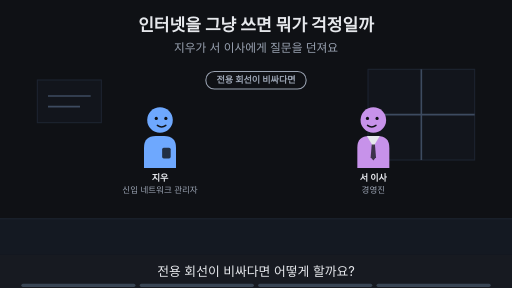
t = 0.00 s
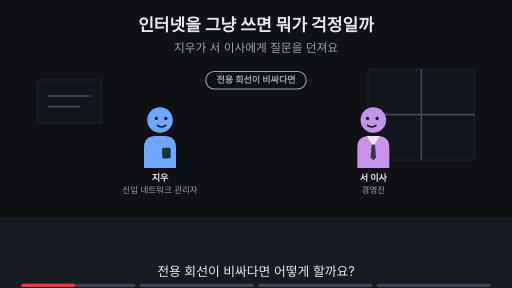
t = 1.88 s
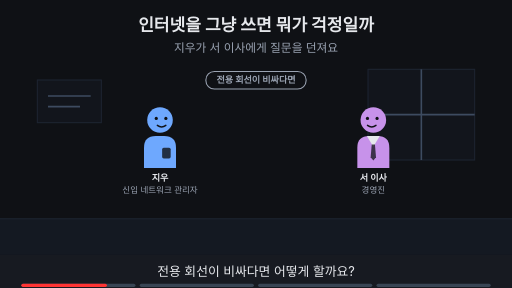
t = 3.00 s
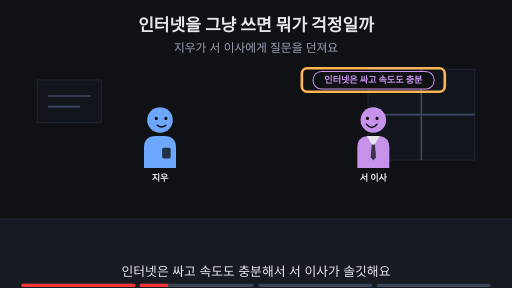
t = 5.00 s
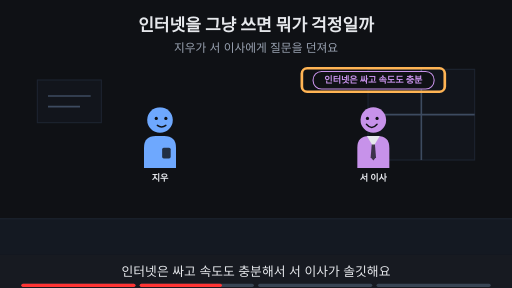
t = 6.88 s
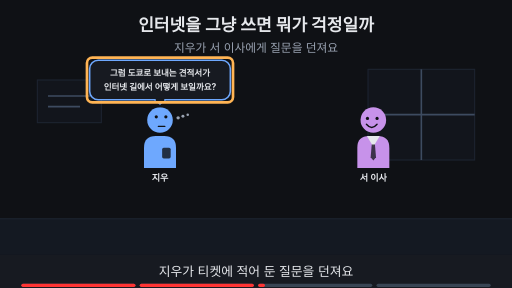
t = 8.24 s

The animated SVG that drew these frames (rendered in a browser with its animation timeline set to each time). Animation: 19 SMIL elements (animate=19); frames cover the first 8.24 s, repeats indefinitely.

<svg xmlns="http://www.w3.org/2000/svg" viewBox="0 0 960 540" width="960" height="540" font-family="-apple-system,'Apple SD Gothic Neo','Segoe UI',sans-serif">
<title>인터넷을 그냥 쓰면 뭐가 걱정일까</title>
<rect width="960" height="540" fill="#0f1115"/>
<text x="480" y="58" text-anchor="middle" font-size="32" font-weight="700" fill="#e6e8ec">인터넷을 그냥 쓰면 뭐가 걱정일까</text>
<text x="480" y="98" text-anchor="middle" font-size="22" fill="#9aa3b2">지우가 서 이사에게 질문을 던져요</text>
<rect x="0" y="410" width="960" height="68" fill="#141922"/><line x1="0" y1="410" x2="960" y2="410" stroke="#1d2431" stroke-width="2"/><rect x="690" y="130" width="200" height="170" fill="#12151c" stroke="#1d2431" stroke-width="2"/><line x1="790" y1="130" x2="790" y2="300" stroke="#3d4b60" stroke-width="3"/><line x1="690" y1="215" x2="890" y2="215" stroke="#3d4b60" stroke-width="3"/><rect x="70" y="150" width="120" height="80" fill="#12151c" stroke="#1d2431" stroke-width="2"/><line x1="90" y1="180" x2="170" y2="180" stroke="#3d4b60" stroke-width="3"/><line x1="90" y1="200" x2="150" y2="200" stroke="#3d4b60" stroke-width="3"/><g opacity="1"><animate attributeName="opacity" values="1;1;0;0" keyTimes="0;0.235;0.250;1" dur="16s" repeatCount="indefinite"/><g transform="translate(300,225) scale(1.0,1.0)"><path d="M-30 90 V52 Q-30 30 -8 30 H8 Q30 30 30 52 V90 Z" fill="#6ea8fe"/><rect x="4" y="52" width="16" height="20" rx="3" fill="#0f1115" fill-opacity="0.8"/><circle r="24" fill="#6ea8fe"/><circle cx="-7" cy="-3" r="3" fill="#0f1115"/><circle cx="11" cy="-3" r="3" fill="#0f1115"/><path d="M-5 10 Q3 16 11 10" fill="none" stroke="#0f1115" stroke-width="2.6" stroke-linecap="round"/></g><text x="300" y="339.0" text-anchor="middle" font-size="17" font-weight="700" fill="#e6e8ec">지우</text><text x="300" y="361.0" text-anchor="middle" font-size="16" fill="#9aa3b2">신입 네트워크 관리자</text></g><g opacity="0"><animate attributeName="opacity" values="0;0;1;1;0;0" keyTimes="0;0.250;0.265;0.485;0.500;1" dur="16s" repeatCount="indefinite"/><g transform="translate(300,225) scale(1.0,1.0)"><path d="M-30 90 V52 Q-30 30 -8 30 H8 Q30 30 30 52 V90 Z" fill="#6ea8fe"/><rect x="4" y="52" width="16" height="20" rx="3" fill="#0f1115" fill-opacity="0.8"/><circle r="24" fill="#6ea8fe"/><circle cx="-7" cy="-3" r="3" fill="#0f1115"/><circle cx="11" cy="-3" r="3" fill="#0f1115"/><path d="M-5 10 Q3 16 11 10" fill="none" stroke="#0f1115" stroke-width="2.6" stroke-linecap="round"/></g><text x="300" y="339.0" text-anchor="middle" font-size="17" font-weight="700" fill="#e6e8ec">지우</text></g><g opacity="0"><animate attributeName="opacity" values="0;0;1;1" keyTimes="0;0.500;0.515;1" dur="16s" repeatCount="indefinite"/><g transform="translate(300,225) scale(1.0,1.0)"><path d="M-30 90 V52 Q-30 30 -8 30 H8 Q30 30 30 52 V90 Z" fill="#6ea8fe"/><rect x="4" y="52" width="16" height="20" rx="3" fill="#0f1115" fill-opacity="0.8"/><circle r="24" fill="#6ea8fe"/><circle cx="-7" cy="-6" r="3" fill="#0f1115"/><circle cx="11" cy="-6" r="3" fill="#0f1115"/><path d="M-3 12 H9" fill="none" stroke="#0f1115" stroke-width="2.6" stroke-linecap="round"/><circle cx="34" cy="-4" r="3.2" fill="#9aa3b2"/><circle cx="43" cy="-7" r="2.8000000000000003" fill="#9aa3b2"/><circle cx="52" cy="-10" r="2.4000000000000004" fill="#9aa3b2"/></g><text x="300" y="339.0" text-anchor="middle" font-size="17" font-weight="700" fill="#e6e8ec">지우</text></g><g opacity="1"><animate attributeName="opacity" values="1;1;0;0" keyTimes="0;0.235;0.250;1" dur="16s" repeatCount="indefinite"/><g transform="translate(700,225) scale(-1.0,1.0)"><path d="M-30 90 V52 Q-30 30 -8 30 H8 Q30 30 30 52 V90 Z" fill="#c792ea"/><polygon points="-12,30 12,30 0,50" fill="#e6e8ec"/><polygon points="-3,46 3,46 5,70 0,76 -5,70" fill="#0f1115" fill-opacity="0.75"/><circle r="24" fill="#c792ea"/><circle cx="-7" cy="-3" r="3" fill="#0f1115"/><circle cx="11" cy="-3" r="3" fill="#0f1115"/><path d="M-5 10 Q3 16 11 10" fill="none" stroke="#0f1115" stroke-width="2.6" stroke-linecap="round"/></g><text x="700" y="339.0" text-anchor="middle" font-size="17" font-weight="700" fill="#e6e8ec">서 이사</text><text x="700" y="361.0" text-anchor="middle" font-size="16" fill="#9aa3b2">경영진</text></g><g opacity="0"><animate attributeName="opacity" values="0;0;1;1" keyTimes="0;0.250;0.265;1" dur="16s" repeatCount="indefinite"/><g transform="translate(700,225) scale(-1.0,1.0)"><path d="M-30 90 V52 Q-30 30 -8 30 H8 Q30 30 30 52 V90 Z" fill="#c792ea"/><polygon points="-12,30 12,30 0,50" fill="#e6e8ec"/><polygon points="-3,46 3,46 5,70 0,76 -5,70" fill="#0f1115" fill-opacity="0.75"/><circle r="24" fill="#c792ea"/><circle cx="-7" cy="-3" r="3" fill="#0f1115"/><circle cx="11" cy="-3" r="3" fill="#0f1115"/><path d="M-7 8 Q3 20 13 8" fill="none" stroke="#0f1115" stroke-width="2.6" stroke-linecap="round"/></g><text x="700" y="339.0" text-anchor="middle" font-size="17" font-weight="700" fill="#e6e8ec">서 이사</text></g><g opacity="1"><animate attributeName="opacity" values="1;1;0;0" keyTimes="0;0.235;0.250;1" dur="16s" repeatCount="indefinite"/><rect x="386" y="134" width="188" height="33" rx="16" fill="#0f1115" stroke="#9aa3b2" stroke-width="2"/><text x="480" y="156.12" text-anchor="middle" font-size="17" font-weight="700" fill="#9aa3b2">전용 회선이 비싸다면</text></g><g opacity="0"><animate attributeName="opacity" values="0;0;1;1;0;0" keyTimes="0;0.250;0.265;0.485;0.500;1" dur="16s" repeatCount="indefinite"/><rect x="587" y="134" width="227" height="33" rx="16" fill="#0f1115" stroke="#c792ea" stroke-width="2"/><text x="700" y="156.12" text-anchor="middle" font-size="17" font-weight="700" fill="#c792ea">인터넷은 싸고 속도도 충분</text></g><g opacity="0"><animate attributeName="opacity" values="0;0;1;1;0;0" keyTimes="0;0.250;0.265;0.485;0.500;1" dur="16s" repeatCount="indefinite"/><rect x="566" y="128" width="268" height="44" rx="10" fill="none" stroke="#ffb454" stroke-width="5"/></g><g opacity="0"><animate attributeName="opacity" values="0;0;1;1;0;0" keyTimes="0;0.500;0.515;0.735;0.750;1" dur="16s" repeatCount="indefinite"/><polygon points="290,187.0 310,187.0 300,195" fill="#171a21" stroke="#6ea8fe" stroke-width="3" stroke-linejoin="round"/><rect x="168.07999999999998" y="113.0" width="263.84000000000003" height="74" rx="16" fill="#171a21" stroke="#6ea8fe" stroke-width="3"/><line x1="292" y1="187" x2="308" y2="187" stroke="#171a21" stroke-width="5"/><text x="300" y="142.76" text-anchor="middle" font-size="16" font-weight="700" fill="#e6e8ec">그럼 도쿄로 보내는 견적서가</text><text x="300" y="168.76" text-anchor="middle" font-size="16" font-weight="700" fill="#e6e8ec">인터넷 길에서 어떻게 보일까요?</text></g><g opacity="0"><animate attributeName="opacity" values="0;0;1;1;0;0" keyTimes="0;0.500;0.515;0.735;0.750;1" dur="16s" repeatCount="indefinite"/><rect x="163.07999999999998" y="108.0" width="273.84000000000003" height="84" rx="10" fill="none" stroke="#ffb454" stroke-width="5"/></g><g opacity="0"><animate attributeName="opacity" values="0;0;1;1" keyTimes="0;0.750;0.765;1" dur="16s" repeatCount="indefinite"/><text x="480" y="402" text-anchor="middle" font-size="16" fill="#9aa3b2">이 Page에서 알아볼 것</text><rect x="288" y="419" width="384" height="38" rx="19" fill="#ffb454" stroke="#ffb454" stroke-width="2"/><text x="480" y="445.92" text-anchor="middle" font-size="22" font-weight="700" fill="#0f1115">인터넷으로 보내면 무엇이 걱정일까?</text></g>
<rect x="0" y="478" width="960" height="62" fill="#171a21"/>
<g opacity="1"><animate attributeName="opacity" values="1;1;0;0" keyTimes="0;0.235;0.250;1" dur="16s" repeatCount="indefinite"/><text x="480" y="518" text-anchor="middle" font-size="24" fill="#e6e8ec">전용 회선이 비싸다면 어떻게 할까요?</text></g>
<g opacity="0"><animate attributeName="opacity" values="0;0;1;1;0;0" keyTimes="0;0.250;0.265;0.485;0.500;1" dur="16s" repeatCount="indefinite"/><text x="480" y="518" text-anchor="middle" font-size="24" fill="#e6e8ec">인터넷은 싸고 속도도 충분해서 서 이사가 솔깃해요</text></g>
<g opacity="0"><animate attributeName="opacity" values="0;0;1;1;0;0" keyTimes="0;0.500;0.515;0.735;0.750;1" dur="16s" repeatCount="indefinite"/><text x="480" y="518" text-anchor="middle" font-size="24" fill="#e6e8ec">지우가 티켓에 적어 둔 질문을 던져요</text></g>
<g opacity="0"><animate attributeName="opacity" values="0;0;1;1" keyTimes="0;0.750;0.765;1" dur="16s" repeatCount="indefinite"/><text x="480" y="518" text-anchor="middle" font-size="24" fill="#e6e8ec">이 Page에서 인터넷의 걱정거리를 알아봐요</text></g>

<g aria-label="재생 진행 막대" data-stage-count="4"><g class="progress-segment" data-stage="1"><rect x="40" y="532" width="214" height="6" rx="3" fill="#394554"/><rect x="40" y="532" width="0" height="6" rx="3" fill="#ff3434"><animate attributeName="width" values="0;214;214" keyTimes="0;0.250000;1" dur="16s" repeatCount="indefinite"/></rect></g><g class="progress-segment" data-stage="2"><rect x="262" y="532" width="214" height="6" rx="3" fill="#394554"/><rect x="262" y="532" width="0" height="6" rx="3" fill="#ff3434"><animate attributeName="width" values="0;0;214;214" keyTimes="0;0.250000;0.500000;1" dur="16s" repeatCount="indefinite"/></rect></g><g class="progress-segment" data-stage="3"><rect x="484" y="532" width="214" height="6" rx="3" fill="#394554"/><rect x="484" y="532" width="0" height="6" rx="3" fill="#ff3434"><animate attributeName="width" values="0;0;214;214" keyTimes="0;0.500000;0.750000;1" dur="16s" repeatCount="indefinite"/></rect></g><g class="progress-segment" data-stage="4"><rect x="706" y="532" width="214" height="6" rx="3" fill="#394554"/><rect x="706" y="532" width="0" height="6" rx="3" fill="#ff3434"><animate attributeName="width" values="0;0;214" keyTimes="0;0.750000;1" dur="16s" repeatCount="indefinite"/></rect></g></g></svg>
